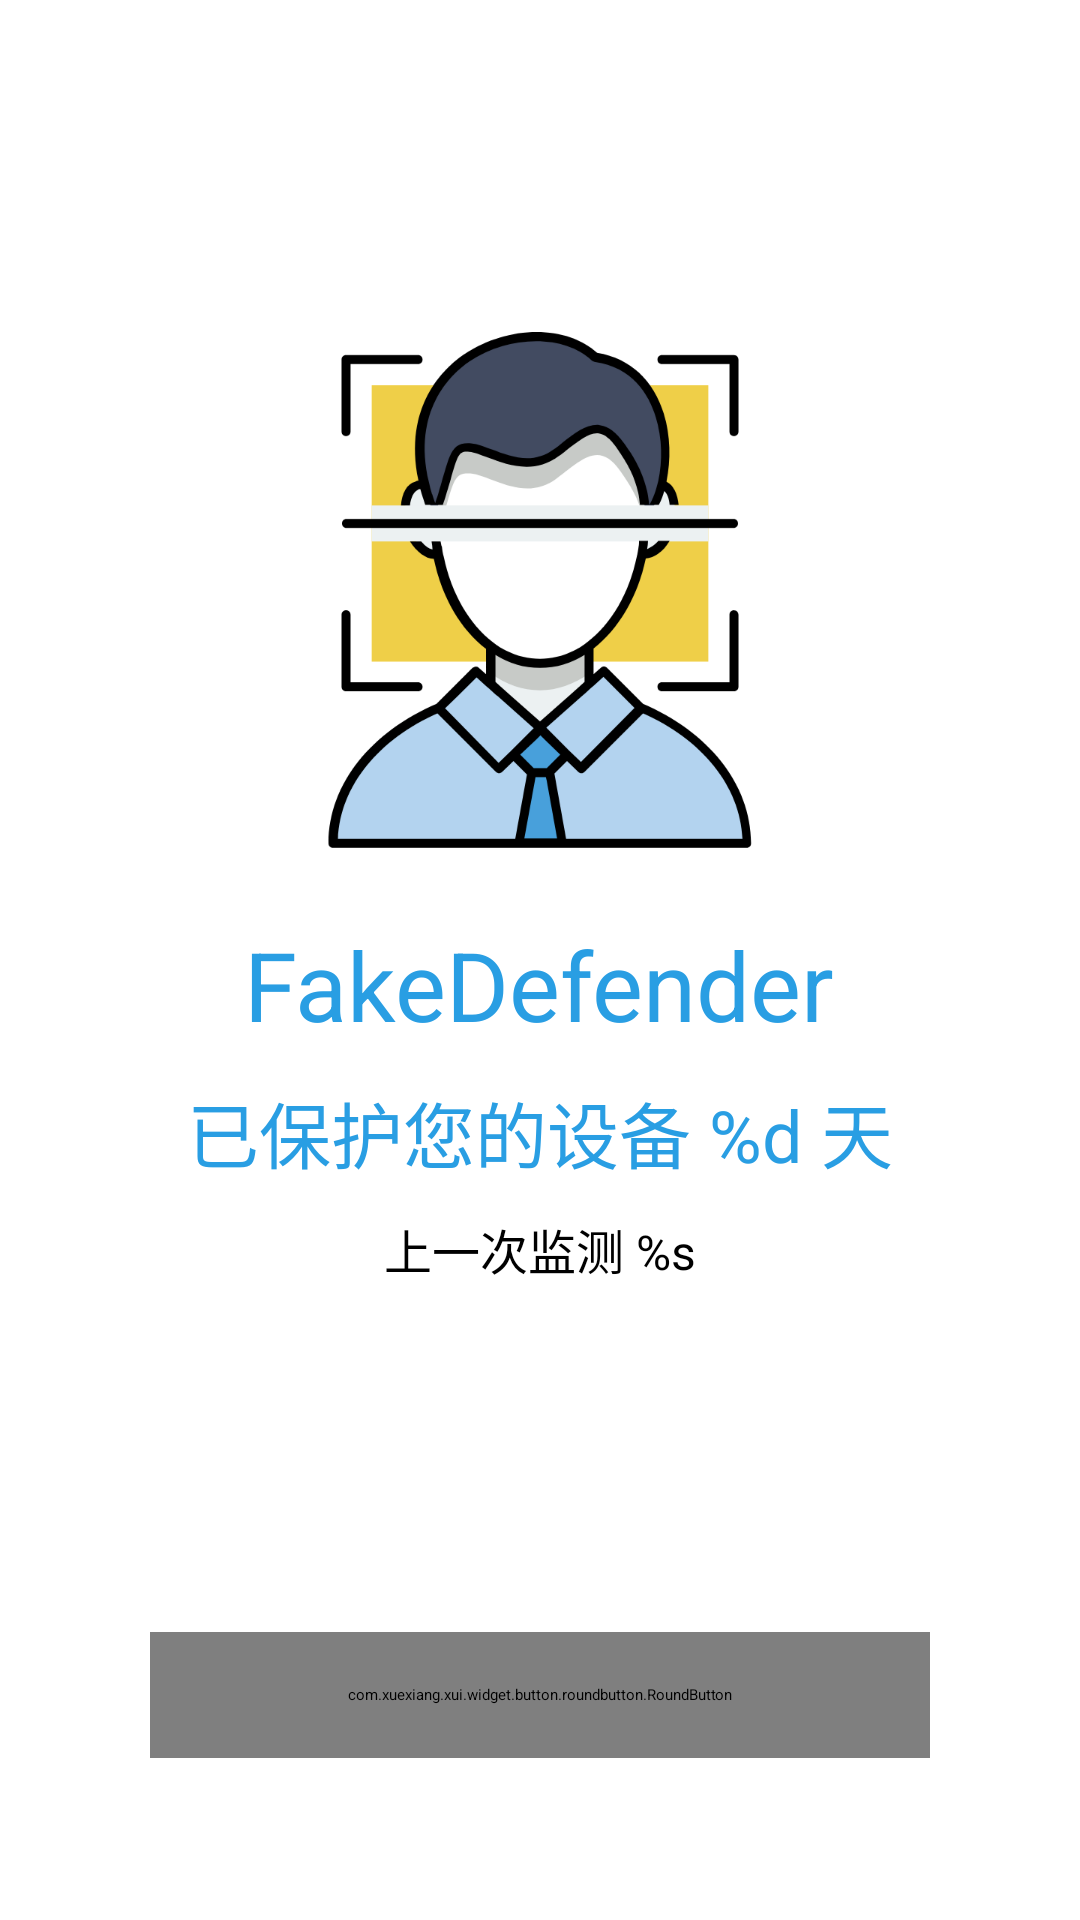

The Android layout XML behind this screen, and the referenced resources:
<!-- AndroidManifest.xml: application theme AppTheme -->
<!-- res/layout/fragment_monitor_main.xml -->
<?xml version="1.0" encoding="utf-8"?>
<LinearLayout xmlns:android="http://schemas.android.com/apk/res/android"
    xmlns:app="http://schemas.android.com/apk/res-auto"
    android:layout_width="match_parent"
    android:layout_height="match_parent"
    android:orientation="vertical" >

    <LinearLayout
        android:layout_width="match_parent"
        android:padding="25dp"
        android:layout_height="match_parent"
        android:orientation="vertical"
        android:gravity="center">

        <LinearLayout
            android:id="@+id/layout_logo"
            android:layout_width="match_parent"
            android:layout_height="0dp"
            android:layout_weight="1"
            android:gravity="center"
            android:orientation="vertical">

            <androidx.appcompat.widget.AppCompatImageView
                android:id="@+id/iv_logo"
                android:layout_width="180dp"
                android:layout_height="180dp"
                android:layout_gravity="center_horizontal"
                android:layout_marginTop="10dp"
                app:srcCompat="@drawable/ic_logo" />

            <TextView
                android:layout_width="wrap_content"
                android:layout_height="wrap_content"
                android:layout_marginTop="20dp"
                android:text="FakeDefender"
                android:textColor="@color/colorAccent"
                android:textSize="32sp" />

            <TextView
                android:id="@+id/tx_running_time"
                android:layout_width="wrap_content"
                android:layout_height="wrap_content"
                android:layout_marginTop="10dp"
                android:text="@string/running_time"
                android:textColor="@color/colorAccent"
                android:textSize="24sp" />

            <TextView
                android:id="@+id/tx_last_running_time"
                android:layout_width="wrap_content"
                android:layout_height="wrap_content"
                android:layout_marginTop="10dp"
                android:text="@string/last_running_time"
                android:textSize="16sp" />

        </LinearLayout>

        

        <LinearLayout
            android:id="@+id/layout_monitor_panel"
            android:layout_width="match_parent"
            android:layout_height="0dp"
            android:layout_weight="4"
            android:visibility="gone"
            android:orientation="vertical"
            android:gravity="center" >

            <LinearLayout
                android:layout_width="match_parent"
                android:layout_height="250dp"
                android:gravity="center"
                android:orientation="vertical">

                <FrameLayout
                    android:layout_width="match_parent"
                    android:gravity="center"
                    android:layout_height="250dp">

                    <com.xuexiang.xui.widget.progress.loading.RotateLoadingView
                        android:id="@+id/auto_arc_loading"
                        android:layout_width="250dp"
                        android:layout_height="250dp"
                        android:layout_gravity="center"
                        app:lv_width="18dp"
                        app:lv_has_icon="false" />


                    <LinearLayout
                        android:layout_width="match_parent"
                        android:layout_height="match_parent"
                        android:orientation="vertical">

                        <TextView
                            android:id="@+id/tx_score"
                            android:layout_width="wrap_content"
                            android:layout_height="wrap_content"
                            android:layout_gravity="center_horizontal"
                            android:layout_marginTop="65dp"
                            android:text="0"
                            android:textColor="@color/colorAccent"
                            android:textSize="48sp" />

                        <TextView
                            android:layout_width="wrap_content"
                            android:layout_height="wrap_content"
                            android:layout_gravity="center_horizontal"
                            android:layout_marginTop="12dp"
                            android:text="@string/risk_score"
                            android:textColor="@color/colorAccent"
                            android:textSize="28sp" />

                    </LinearLayout>


                </FrameLayout>

            </LinearLayout>

            <LinearLayout
                android:layout_width="match_parent"
                android:layout_height="match_parent"
                android:gravity="center"
                android:orientation="vertical">

                <LinearLayout
                    android:layout_width="match_parent"
                    android:layout_height="100dp"
                    android:padding="10dp"
                    android:orientation="horizontal">

                    <LinearLayout
                        android:layout_width="0dp"
                        android:layout_height="match_parent"
                        android:layout_weight="1"
                        android:orientation="vertical">

                        <TextView
                            android:id="@+id/tx_monitor_hour"
                            android:layout_width="wrap_content"
                            android:layout_height="50dp"
                            android:textSize="30sp"
                            android:text="@string/double_zero"
                            android:layout_gravity="center"/>

                        <TextView
                            android:layout_width="wrap_content"
                            android:layout_height="30dp"
                            android:textSize="16sp"
                            android:text="@string/hour"
                            android:layout_gravity="center"/>

                    </LinearLayout>

                    <LinearLayout
                        android:layout_width="0dp"
                        android:layout_height="match_parent"
                        android:layout_weight="1"
                        android:orientation="vertical">

                        <TextView
                            android:id="@+id/tx_monitor_minute"
                            android:layout_width="wrap_content"
                            android:layout_height="50dp"
                            android:textSize="30sp"
                            android:text="@string/double_zero"
                            android:layout_gravity="center"/>

                        <TextView
                            android:layout_width="wrap_content"
                            android:layout_height="30dp"
                            android:textSize="16sp"
                            android:text="@string/minute"
                            android:layout_gravity="center"/>

                    </LinearLayout>

                    <LinearLayout
                        android:layout_width="0dp"
                        android:layout_height="match_parent"
                        android:layout_weight="1"
                        android:orientation="vertical">

                        <TextView
                            android:id="@+id/tx_monitor_second"
                            android:layout_width="wrap_content"
                            android:layout_height="50dp"
                            android:textSize="30sp"
                            android:text="@string/double_zero"
                            android:layout_gravity="center"/>

                        <TextView
                            android:layout_width="wrap_content"
                            android:layout_height="30dp"
                            android:textSize="16sp"
                            android:text="@string/second"
                            android:layout_gravity="center"/>

                    </LinearLayout>

                </LinearLayout>

            </LinearLayout>

        </LinearLayout>

        

        <LinearLayout
            android:layout_width="match_parent"
            android:layout_height="100dp"
            android:gravity="center"
            android:layout_marginTop="15dp"
            android:orientation="vertical">

            <com.xuexiang.xui.widget.button.roundbutton.RoundButton
                android:id="@+id/btn_start_monitor"
                style="@style/RoundButton.Auto"
                android:layout_marginHorizontal="25dp"
                android:layout_height="42dp"
                android:layout_width="match_parent"
                android:layout_gravity="center"
                android:text="@string/start_monitor"
                android:textSize="16sp"
                android:textColor="@color/xui_default_round_btn_white_text"
                app:rb_radius="15dp"
                app:rb_backgroundColor="@color/xui_round_btn_green_bg"
                app:rb_borderColor="@color/xui_round_btn_green_bg" />

            <com.xuexiang.xui.widget.button.roundbutton.RoundButton
                android:id="@+id/btn_stop_monitor"
                android:visibility="gone"
                style="@style/RoundButton.Auto"
                android:layout_marginHorizontal="25dp"
                android:layout_height="42dp"
                android:layout_width="match_parent"
                android:layout_gravity="center"
                android:text="@string/stop_monitor"
                android:textSize="16sp"
                android:textColor="@color/xui_default_round_btn_white_text"
                app:rb_radius="15dp"
                app:rb_backgroundColor="@color/xui_round_btn_red_bg"
                app:rb_borderColor="@color/xui_round_btn_red_bg" />

        </LinearLayout>

    </LinearLayout>

</LinearLayout>
<!-- resources referenced by this layout -->
<resources>
  <color name="colorAccent">#299EE3</color>
  <!-- drawable ic_logo: vector/xml drawable (drawable, 7304 chars, omitted) -->
  <string name="double_zero">00</string>
  <string name="hour">小时</string>
  <string name="last_running_time">上一次监测 %s</string>
  <string name="minute">分钟</string>
  <string name="risk_score">风险</string>
  <string name="running_time">已保护您的设备 %d 天</string>
  <string name="second">秒</string>
  <string name="start_monitor">开始监测</string>
  <string name="stop_monitor">停止监测</string>
  <style name="AppTheme" parent="XUITheme.Phone">
          
          <item name="colorPrimary">@color/colorPrimary</item>
          <item name="colorPrimaryDark">@color/colorPrimaryDark</item>
          <item name="colorAccent">@color/colorAccent</item>
          <item name="xui_actionbar_height">?actionBarSize</item>
      </style>
  <color name="colorPrimary">#299EE3</color>
  <color name="colorPrimaryDark">#299EE3</color>
</resources>
